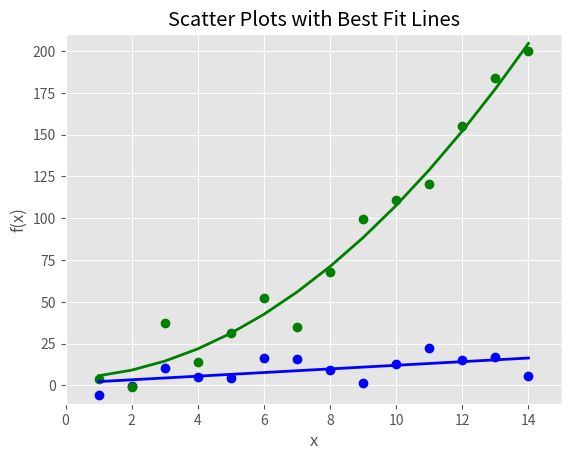

Write Python code to recreate this figure.
#!/usr/bin/env python3
import matplotlib.pyplot as plt
from numpy.random import randn
import numpy as np

plt.style.use('ggplot')

x = np.arange(start=1., stop=15., step=1.)
y_linear = x + 5. * np.random.randn(14)
y_quadratic = x**2 + 10. * np.random.randn(14)

fn_linear = np.poly1d(np.polyfit(x, y_linear, deg=1))
fn_quardratic = np.poly1d(np.polyfit(x, y_quadratic, deg=2))

fig = plt.figure()
ax1 = fig.add_subplot(1,1,1)
ax1.plot(x, y_linear, 'bo', x, y_quadratic, 'go', x, fn_linear(x), 'b-' ,x, fn_quardratic(x), 'g-', linewidth=2.)
ax1.xaxis.set_ticks_position('bottom')
ax1.yaxis.set_ticks_position('left')

ax1.set_title('Scatter Plots with Best Fit Lines')
plt.xlabel('x')
plt.ylabel('f(x)')
plt.xlim((min(x)-1., max(x)+1.))
plt.ylim((min(y_quadratic)-10., max(y_quadratic)+10.))

plt.savefig('scatter_plot.png', dpi=400, bbox_inches='tight')
plt.show()